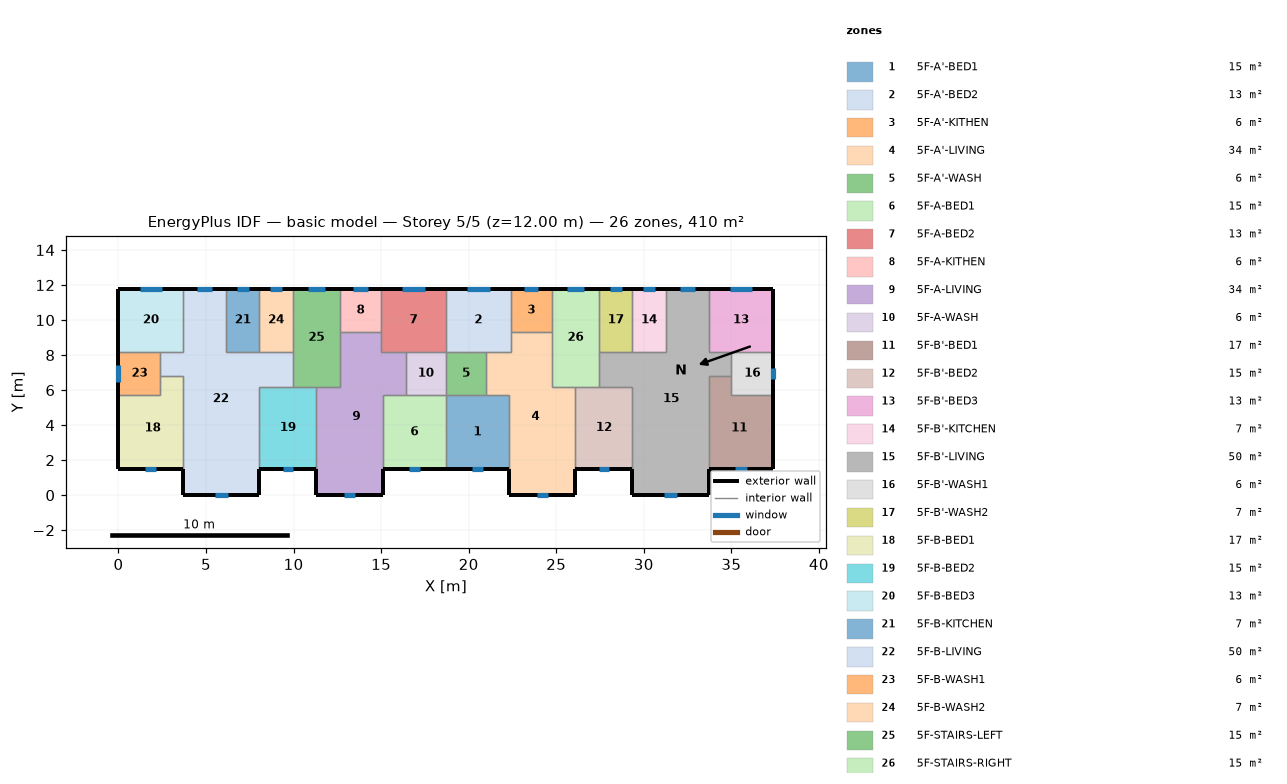
=== STOREY PLAN SPEC (per zone: floor XY polygon, exterior-wall plan segments, windows/doors) ===
zone 1: 5F-A'-BED1  (15.1 m²)
  floor: (18.70, 5.70) (22.30, 5.70) (22.30, 1.50) (18.70, 1.50)
  exterior wall: (18.70, 1.50) – (22.30, 1.50)  [3.6 m]
    window: (20.19, 1.50) – (20.81, 1.50)  [0.6 m²]
  interior walls: 4
zone 2: 5F-A'-BED2  (13.3 m²)
  floor: (18.70, 11.80) (22.40, 11.80) (22.40, 8.20) (18.70, 8.20)
  exterior wall: (22.40, 11.80) – (18.70, 11.80)  [3.7 m]
    window: (21.19, 11.80) – (19.91, 11.80)  [1.3 m²]
  interior walls: 5
zone 3: 5F-A'-KITHEN  (5.9 m²)
  floor: (24.75, 11.80) (24.75, 9.31) (22.40, 9.31) (22.40, 11.80)
  exterior wall: (24.75, 11.80) – (22.40, 11.80)  [2.3 m]
    window: (23.98, 11.80) – (23.17, 11.80)  [0.8 m²]
  interior walls: 3
zone 4: 5F-A'-LIVING  (34.3 m²)
  floor: (22.40, 9.31) (24.75, 9.31) (24.75, 6.20) (26.10, 6.20) (26.10, 0.00) (22.30, 0.00) (22.30, 5.70) (21.00, 5.70) (21.00, 8.20) (22.40, 8.20)
  exterior wall: (22.30, 1.50) – (22.30, 0.00)  [1.5 m]
  exterior wall: (26.10, 0.00) – (26.10, 1.50)  [1.5 m]
  exterior wall: (22.30, 0.00) – (26.10, 0.00)  [3.8 m]
    window: (23.87, 0.00) – (24.53, 0.00)  [0.7 m²]
  interior walls: 9
zone 5: 5F-A'-WASH  (5.7 m²)
  floor: (21.00, 8.20) (21.00, 5.70) (18.70, 5.70) (18.70, 8.20)
  interior walls: 4
zone 6: 5F-A-BED1  (15.1 m²)
  floor: (15.10, 5.70) (18.70, 5.70) (18.70, 1.50) (15.10, 1.50)
  exterior wall: (15.10, 1.50) – (18.70, 1.50)  [3.6 m]
    window: (16.59, 1.50) – (17.21, 1.50)  [0.6 m²]
  interior walls: 4
zone 7: 5F-A-BED2  (13.3 m²)
  floor: (18.70, 11.80) (18.70, 8.20) (15.00, 8.20) (15.00, 11.80)
  exterior wall: (18.70, 11.80) – (15.00, 11.80)  [3.7 m]
    window: (17.49, 11.80) – (16.21, 11.80)  [1.3 m²]
  interior walls: 5
zone 8: 5F-A-KITHEN  (5.9 m²)
  floor: (15.00, 11.80) (15.00, 9.31) (12.65, 9.31) (12.65, 11.80)
  exterior wall: (15.00, 11.80) – (12.65, 11.80)  [2.3 m]
    window: (14.23, 11.80) – (13.42, 11.80)  [0.8 m²]
  interior walls: 3
zone 9: 5F-A-LIVING  (34.3 m²)
  floor: (12.65, 9.31) (15.00, 9.31) (15.00, 8.20) (16.40, 8.20) (16.40, 5.70) (15.10, 5.70) (15.10, 0.00) (11.30, 0.00) (11.30, 6.20) (12.65, 6.20)
  exterior wall: (11.30, 1.50) – (11.30, 0.00)  [1.5 m]
  exterior wall: (15.10, 0.00) – (15.10, 1.50)  [1.5 m]
  exterior wall: (11.30, 0.00) – (15.10, 0.00)  [3.8 m]
    window: (12.87, 0.00) – (13.53, 0.00)  [0.7 m²]
  interior walls: 9
zone 10: 5F-A-WASH  (5.7 m²)
  floor: (18.70, 8.20) (18.70, 5.70) (16.40, 5.70) (16.40, 8.20)
  interior walls: 4
zone 11: 5F-B'-BED1  (17.0 m²)
  floor: (35.00, 6.80) (35.00, 5.70) (37.40, 5.70) (37.40, 1.50) (33.70, 1.50) (33.70, 6.80)
  exterior wall: (33.70, 1.50) – (37.40, 1.50)  [3.7 m]
    window: (35.23, 1.50) – (35.87, 1.50)  [0.6 m²]
  exterior wall: (37.40, 1.50) – (37.40, 5.70)  [4.2 m]
  interior walls: 4
zone 12: 5F-B'-BED2  (15.3 m²)
  floor: (26.10, 6.20) (29.35, 6.20) (29.35, 1.50) (26.10, 1.50)
  exterior wall: (26.10, 1.50) – (29.35, 1.50)  [3.3 m]
    window: (27.45, 1.50) – (28.00, 1.50)  [0.6 m²]
  interior walls: 4
zone 13: 5F-B'-BED3  (13.3 m²)
  floor: (37.40, 11.80) (37.40, 8.20) (33.70, 8.20) (33.70, 11.80)
  exterior wall: (37.40, 8.20) – (37.40, 11.80)  [3.6 m]
  exterior wall: (37.40, 11.80) – (33.70, 11.80)  [3.7 m]
    window: (36.19, 11.80) – (34.91, 11.80)  [1.3 m²]
  interior walls: 3
zone 14: 5F-B'-KITCHEN  (6.8 m²)
  floor: (29.35, 11.80) (31.25, 11.80) (31.25, 8.20) (29.35, 8.20)
  exterior wall: (31.25, 11.80) – (29.35, 11.80)  [1.9 m]
    window: (30.63, 11.80) – (29.97, 11.80)  [0.7 m²]
  interior walls: 3
zone 15: 5F-B'-LIVING  (50.1 m²)
  floor: (31.25, 11.80) (33.70, 11.80) (33.70, 8.20) (35.00, 8.20) (35.00, 6.80) (33.70, 6.80) (33.70, 0.00) (29.35, 0.00) (29.35, 6.20) (27.45, 6.20) (27.45, 8.20) (31.25, 8.20)
  exterior wall: (29.35, 1.50) – (29.35, 0.00)  [1.5 m]
  exterior wall: (33.70, 11.80) – (31.25, 11.80)  [2.5 m]
    window: (32.90, 11.80) – (32.05, 11.80)  [0.9 m²]
  exterior wall: (33.70, 0.00) – (33.70, 1.50)  [1.5 m]
  exterior wall: (29.35, 0.00) – (33.70, 0.00)  [4.4 m]
    window: (31.15, 0.00) – (31.90, 0.00)  [0.7 m²]
  interior walls: 11
zone 16: 5F-B'-WASH1  (6.0 m²)
  floor: (37.40, 8.20) (37.40, 5.70) (35.00, 5.70) (35.00, 8.20)
  exterior wall: (37.40, 5.70) – (37.40, 8.20)  [2.5 m]
    window: (37.40, 6.63) – (37.40, 7.27)  [0.6 m²]
  interior walls: 4
zone 17: 5F-B'-WASH2  (6.8 m²)
  floor: (27.45, 11.80) (29.35, 11.80) (29.35, 8.20) (27.45, 8.20)
  exterior wall: (29.35, 11.80) – (27.45, 11.80)  [1.9 m]
    window: (28.73, 11.80) – (28.07, 11.80)  [0.7 m²]
  interior walls: 3
zone 18: 5F-B-BED1  (17.0 m²)
  floor: (2.40, 6.80) (3.70, 6.80) (3.70, 1.50) (0.00, 1.50) (0.00, 5.70) (2.40, 5.70)
  exterior wall: (0.00, 1.50) – (3.70, 1.50)  [3.7 m]
    window: (1.53, 1.50) – (2.17, 1.50)  [0.6 m²]
  exterior wall: (0.00, 5.70) – (0.00, 1.50)  [4.2 m]
  interior walls: 4
zone 19: 5F-B-BED2  (15.3 m²)
  floor: (8.05, 6.20) (11.30, 6.20) (11.30, 1.50) (8.05, 1.50)
  exterior wall: (8.05, 1.50) – (11.30, 1.50)  [3.3 m]
    window: (9.40, 1.50) – (9.95, 1.50)  [0.6 m²]
  interior walls: 4
zone 20: 5F-B-BED3  (13.3 m²)
  floor: (0.00, 11.80) (3.70, 11.80) (3.70, 8.20) (0.00, 8.20)
  exterior wall: (3.70, 11.80) – (0.00, 11.80)  [3.7 m]
    window: (2.49, 11.80) – (1.21, 11.80)  [1.3 m²]
  exterior wall: (0.00, 11.80) – (0.00, 8.20)  [3.6 m]
  interior walls: 3
zone 21: 5F-B-KITCHEN  (6.8 m²)
  floor: (8.05, 11.80) (8.05, 8.20) (6.15, 8.20) (6.15, 11.80)
  exterior wall: (8.05, 11.80) – (6.15, 11.80)  [1.9 m]
    window: (7.43, 11.80) – (6.77, 11.80)  [0.7 m²]
  interior walls: 3
zone 22: 5F-B-LIVING  (50.1 m²)
  floor: (3.70, 11.80) (6.15, 11.80) (6.15, 8.20) (9.95, 8.20) (9.95, 6.20) (8.05, 6.20) (8.05, 0.00) (3.70, 0.00) (3.70, 6.80) (2.40, 6.80) (2.40, 8.20) (3.70, 8.20)
  exterior wall: (6.15, 11.80) – (3.70, 11.80)  [2.5 m]
    window: (5.35, 11.80) – (4.50, 11.80)  [0.9 m²]
  exterior wall: (8.05, 0.00) – (8.05, 1.50)  [1.5 m]
  exterior wall: (3.70, 0.00) – (8.05, 0.00)  [4.3 m]
    window: (5.50, 0.00) – (6.25, 0.00)  [0.7 m²]
  exterior wall: (3.70, 1.50) – (3.70, 0.00)  [1.5 m]
  interior walls: 11
zone 23: 5F-B-WASH1  (6.0 m²)
  floor: (2.40, 8.20) (2.40, 5.70) (0.00, 5.70) (0.00, 8.20)
  exterior wall: (0.00, 8.20) – (0.00, 5.70)  [2.5 m]
    window: (0.00, 7.43) – (0.00, 6.47)  [1.0 m²]
  interior walls: 4
zone 24: 5F-B-WASH2  (6.8 m²)
  floor: (9.95, 11.80) (9.95, 8.20) (8.05, 8.20) (8.05, 11.80)
  exterior wall: (9.95, 11.80) – (8.05, 11.80)  [1.9 m]
    window: (9.33, 11.80) – (8.67, 11.80)  [0.7 m²]
  interior walls: 3
zone 25: 5F-STAIRS-LEFT  (15.1 m²)
  floor: (9.95, 11.80) (12.65, 11.80) (12.65, 6.20) (9.95, 6.20)
  exterior wall: (12.65, 11.80) – (9.95, 11.80)  [2.7 m]
    window: (11.77, 11.80) – (10.83, 11.80)  [0.9 m²]
  interior walls: 6
zone 26: 5F-STAIRS-RIGHT  (15.1 m²)
  floor: (27.45, 11.80) (27.45, 6.20) (24.75, 6.20) (24.75, 11.80)
  exterior wall: (27.45, 11.80) – (24.75, 11.80)  [2.7 m]
    window: (26.57, 11.80) – (25.63, 11.80)  [0.9 m²]
  interior walls: 6

=== DERIVED (storey summary) ===
Building: basic model
Storey: 5 of 5  (floor level z = 12.00 m)
Storey gross floor area: 409.7 m²
Zones on this storey: 26
  - 5F-A'-BED1: floor 15.1 m²; exterior wall 3.6 m (10.8 m²); 1 window(s) 0.6 m²; WWR 5.7%
  - 5F-A'-BED2: floor 13.3 m²; exterior wall 3.7 m (11.1 m²); 1 window(s) 1.3 m²; WWR 11.6%
  - 5F-A'-KITHEN: floor 5.9 m²; exterior wall 2.3 m (7.0 m²); 1 window(s) 0.8 m²; WWR 11.6%
  - 5F-A'-LIVING: floor 34.3 m²; exterior wall 6.8 m (20.4 m²); 1 window(s) 0.7 m²; WWR 3.2%
  - 5F-A'-WASH: floor 5.7 m²
  - 5F-A-BED1: floor 15.1 m²; exterior wall 3.6 m (10.8 m²); 1 window(s) 0.6 m²; WWR 5.7%
  - 5F-A-BED2: floor 13.3 m²; exterior wall 3.7 m (11.1 m²); 1 window(s) 1.3 m²; WWR 11.6%
  - 5F-A-KITHEN: floor 5.9 m²; exterior wall 2.3 m (7.0 m²); 1 window(s) 0.8 m²; WWR 11.6%
  - 5F-A-LIVING: floor 34.3 m²; exterior wall 6.8 m (20.4 m²); 1 window(s) 0.7 m²; WWR 3.2%
  - 5F-A-WASH: floor 5.7 m²
  - 5F-B'-BED1: floor 17.0 m²; exterior wall 7.9 m (23.7 m²); 1 window(s) 0.6 m²; WWR 2.7%
  - 5F-B'-BED2: floor 15.3 m²; exterior wall 3.3 m (9.8 m²); 1 window(s) 0.6 m²; WWR 5.7%
  - 5F-B'-BED3: floor 13.3 m²; exterior wall 7.3 m (21.9 m²); 1 window(s) 1.3 m²; WWR 5.9%
  - 5F-B'-KITCHEN: floor 6.8 m²; exterior wall 1.9 m (5.7 m²); 1 window(s) 0.7 m²; WWR 11.6%
  - 5F-B'-LIVING: floor 50.1 m²; exterior wall 9.8 m (29.4 m²); 2 window(s) 1.6 m²; WWR 5.4%
  - 5F-B'-WASH1: floor 6.0 m²; exterior wall 2.5 m (7.5 m²); 1 window(s) 0.6 m²; WWR 8.6%
  - 5F-B'-WASH2: floor 6.8 m²; exterior wall 1.9 m (5.7 m²); 1 window(s) 0.7 m²; WWR 11.6%
  - 5F-B-BED1: floor 17.0 m²; exterior wall 7.9 m (23.7 m²); 1 window(s) 0.6 m²; WWR 2.7%
  - 5F-B-BED2: floor 15.3 m²; exterior wall 3.3 m (9.8 m²); 1 window(s) 0.6 m²; WWR 5.7%
  - 5F-B-BED3: floor 13.3 m²; exterior wall 7.3 m (21.9 m²); 1 window(s) 1.3 m²; WWR 5.9%
  - 5F-B-KITCHEN: floor 6.8 m²; exterior wall 1.9 m (5.7 m²); 1 window(s) 0.7 m²; WWR 11.6%
  - 5F-B-LIVING: floor 50.1 m²; exterior wall 9.8 m (29.4 m²); 2 window(s) 1.6 m²; WWR 5.4%
  - 5F-B-WASH1: floor 6.0 m²; exterior wall 2.5 m (7.5 m²); 1 window(s) 1.0 m²; WWR 12.7%
  - 5F-B-WASH2: floor 6.8 m²; exterior wall 1.9 m (5.7 m²); 1 window(s) 0.7 m²; WWR 11.6%
  - 5F-STAIRS-LEFT: floor 15.1 m²; exterior wall 2.7 m (8.1 m²); 1 window(s) 0.9 m²; WWR 11.6%
  - 5F-STAIRS-RIGHT: floor 15.1 m²; exterior wall 2.7 m (8.1 m²); 1 window(s) 0.9 m²; WWR 11.6%
Zone adjacency (shared interzone walls):
  - 5F-A'-BED1 ↔ 5F-A'-LIVING
  - 5F-A'-BED1 ↔ 5F-A'-WASH
  - 5F-A'-BED1 ↔ 5F-A-BED1
  - 5F-A'-BED2 ↔ 5F-A'-KITHEN
  - 5F-A'-BED2 ↔ 5F-A'-LIVING
  - 5F-A'-BED2 ↔ 5F-A'-WASH
  - 5F-A'-BED2 ↔ 5F-A-BED2
  - 5F-A'-KITHEN ↔ 5F-A'-LIVING
  - 5F-A'-KITHEN ↔ 5F-STAIRS-RIGHT
  - 5F-A'-LIVING ↔ 5F-A'-WASH
  - 5F-A'-LIVING ↔ 5F-B'-BED2
  - 5F-A'-LIVING ↔ 5F-STAIRS-RIGHT
  - 5F-A'-WASH ↔ 5F-A-WASH
  - 5F-A-BED1 ↔ 5F-A-LIVING
  - 5F-A-BED1 ↔ 5F-A-WASH
  - 5F-A-BED2 ↔ 5F-A-KITHEN
  - 5F-A-BED2 ↔ 5F-A-LIVING
  - 5F-A-BED2 ↔ 5F-A-WASH
  - 5F-A-KITHEN ↔ 5F-A-LIVING
  - 5F-A-KITHEN ↔ 5F-STAIRS-LEFT
  - 5F-A-LIVING ↔ 5F-A-WASH
  - 5F-A-LIVING ↔ 5F-B-BED2
  - 5F-A-LIVING ↔ 5F-STAIRS-LEFT
  - 5F-B'-BED1 ↔ 5F-B'-LIVING
  - 5F-B'-BED1 ↔ 5F-B'-WASH1
  - 5F-B'-BED2 ↔ 5F-B'-LIVING
  - 5F-B'-BED2 ↔ 5F-STAIRS-RIGHT
  - 5F-B'-BED3 ↔ 5F-B'-LIVING
  - 5F-B'-BED3 ↔ 5F-B'-WASH1
  - 5F-B'-KITCHEN ↔ 5F-B'-LIVING
  - 5F-B'-KITCHEN ↔ 5F-B'-WASH2
  - 5F-B'-LIVING ↔ 5F-B'-WASH1
  - 5F-B'-LIVING ↔ 5F-B'-WASH2
  - 5F-B'-LIVING ↔ 5F-STAIRS-RIGHT
  - 5F-B'-WASH2 ↔ 5F-STAIRS-RIGHT
  - 5F-B-BED1 ↔ 5F-B-LIVING
  - 5F-B-BED1 ↔ 5F-B-WASH1
  - 5F-B-BED2 ↔ 5F-B-LIVING
  - 5F-B-BED2 ↔ 5F-STAIRS-LEFT
  - 5F-B-BED3 ↔ 5F-B-LIVING
  - 5F-B-BED3 ↔ 5F-B-WASH1
  - 5F-B-KITCHEN ↔ 5F-B-LIVING
  - 5F-B-KITCHEN ↔ 5F-B-WASH2
  - 5F-B-LIVING ↔ 5F-B-WASH1
  - 5F-B-LIVING ↔ 5F-B-WASH2
  - 5F-B-LIVING ↔ 5F-STAIRS-LEFT
  - 5F-B-WASH2 ↔ 5F-STAIRS-LEFT